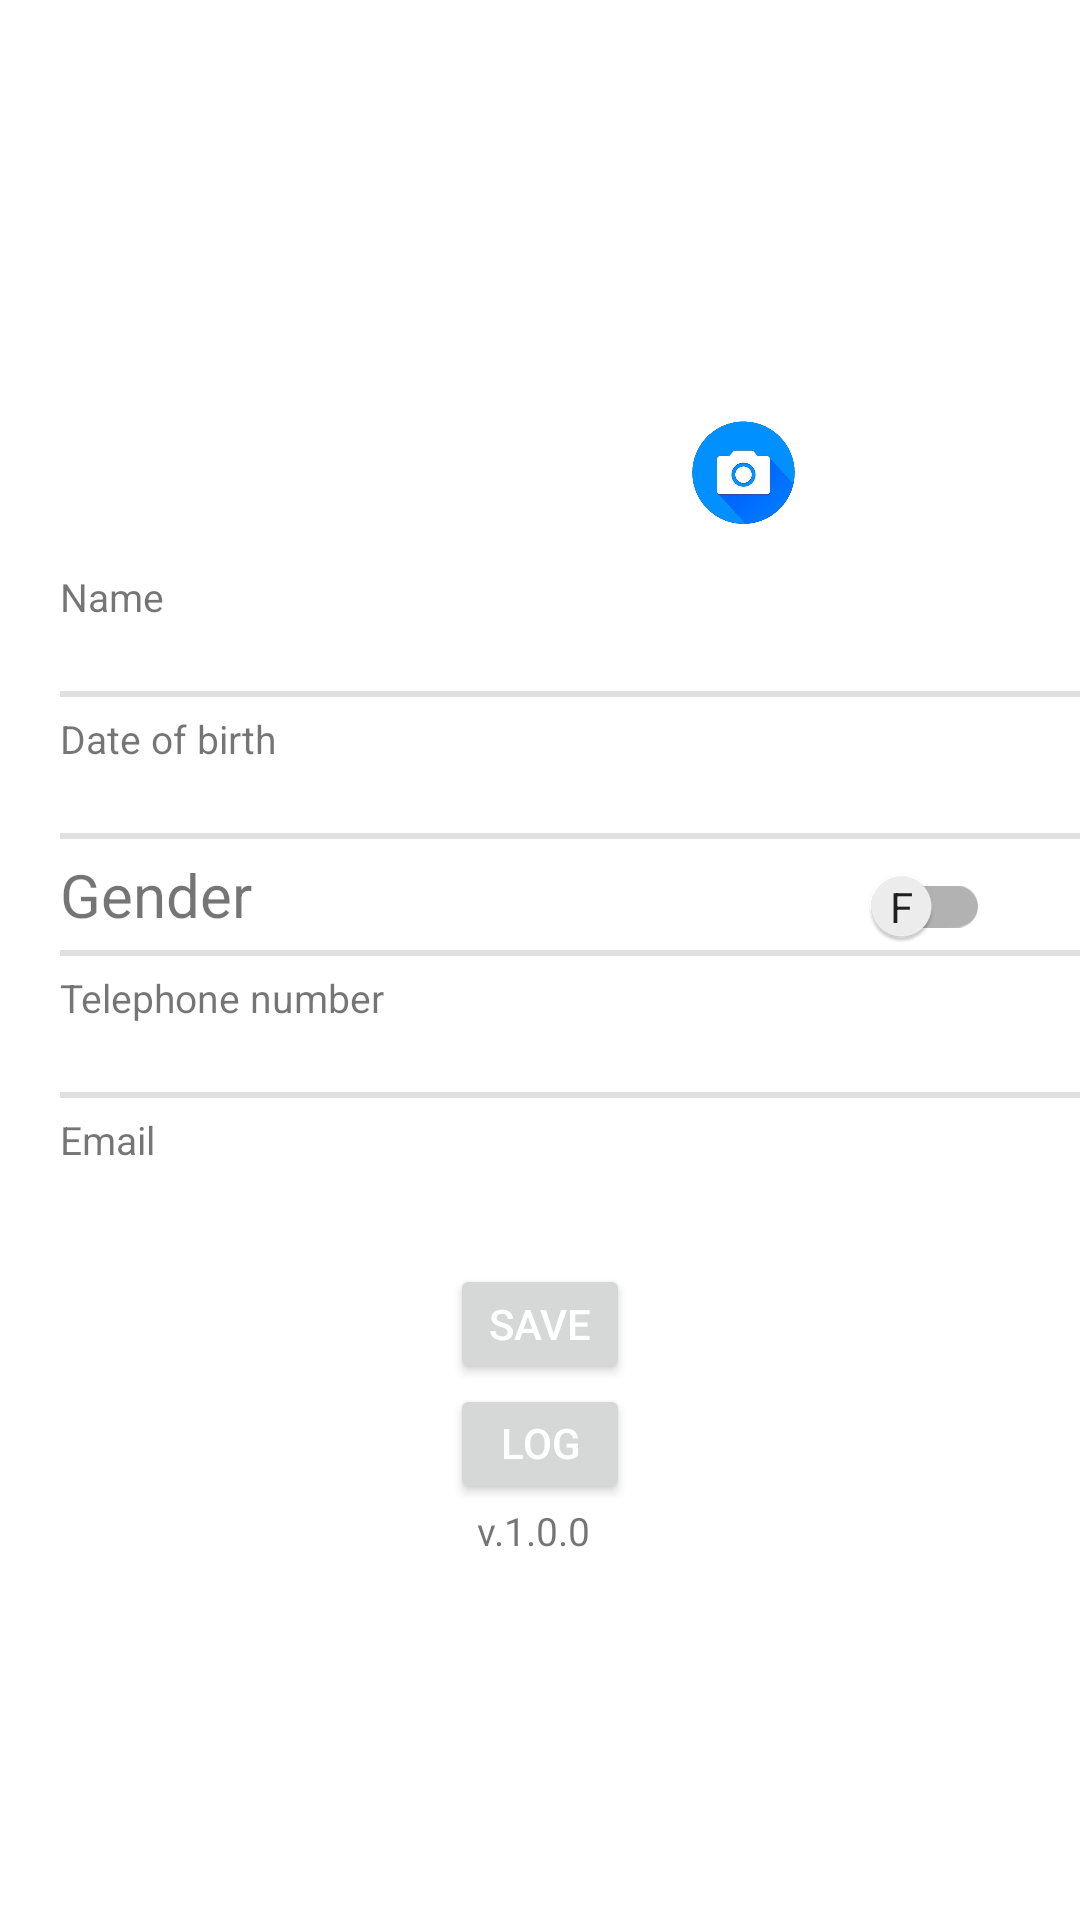

Android layout source for this screen:
<!-- AndroidManifest.xml: application theme Theme.ChooseYouOwnCocktail_G2 -->
<!-- res/layout/fragment_profile.xml -->
<?xml version="1.0" encoding="utf-8"?>
<androidx.constraintlayout.widget.ConstraintLayout xmlns:android="http://schemas.android.com/apk/res/android"
    xmlns:app="http://schemas.android.com/apk/res-auto"
    xmlns:tools="http://schemas.android.com/tools"
    android:layout_width="match_parent"
    android:layout_height="match_parent"
    tools:context=".ui.profile.ProfileFragment">

    <ImageView
        android:id="@+id/imageView"
        android:layout_width="@dimen/profilefragament_profile_image_width"
        android:layout_height="@dimen/profilefragament_profile_image_height"
        android:layout_marginTop="@dimen/profilefragament_profile_image_marginTop"
        android:scaleType="fitCenter"
        android:src="@drawable/portrait_placeholder"
        app:layout_constraintLeft_toLeftOf="parent"
        app:layout_constraintRight_toRightOf="parent"
        app:layout_constraintTop_toTopOf="parent" />

    <ImageView
        android:id="@+id/pickImage"
        android:layout_width="@dimen/pickbutton_size"
        android:layout_height="@dimen/pickbutton_size"
        android:layout_marginTop="@dimen/pickbutton_margintop"
        android:layout_marginStart="@dimen/pickbutton_marginstart"
        android:scaleType="fitCenter"
        android:src="@drawable/pickprofilepic"
        app:layout_constraintLeft_toLeftOf="parent"
        app:layout_constraintRight_toRightOf="@id/imageView"
        app:layout_constraintStart_toEndOf="@id/imageView"
        app:layout_constraintTop_toTopOf="parent" />

    <TextView
        android:id="@+id/name"
        android:layout_width="wrap_content"
        android:layout_height="wrap_content"
        android:layout_marginStart="@dimen/profile_telnum_marginstart"
        android:layout_marginTop="@dimen/profile_name_margintop"
        android:text="@string/name"
        android:textSize="@dimen/profilefragament_text_size"
        app:layout_constraintStart_toStartOf="parent"
        app:layout_constraintTop_toBottomOf="@id/imageView" />

    <EditText
        android:id="@+id/name_surname"
        android:layout_width="match_parent"
        android:layout_height="wrap_content"
        android:layout_marginStart="@dimen/profile_telnum_marginstart"
        android:background="@null"
        android:text=""
        android:textSize="@dimen/profilefragament_text_size"
        app:layout_constraintStart_toStartOf="parent"
        app:layout_constraintTop_toBottomOf="@id/name" />

    <View
        android:id="@+id/divider"
        android:layout_width="@dimen/profilefragament_divider_width"
        android:layout_height="@dimen/profilefragament_divider_height"
        android:layout_marginStart="@dimen/profile_telnum_marginstart"
        android:layout_marginTop="@dimen/profile_email_margintop"
        android:background="?android:attr/listDivider"
        app:layout_constraintStart_toStartOf="parent"
        app:layout_constraintTop_toBottomOf="@+id/name_surname" />

    <TextView
        android:id="@+id/date_of_birth"
        android:layout_width="wrap_content"
        android:layout_height="wrap_content"
        android:layout_marginStart="@dimen/profile_telnum_marginstart"
        android:layout_marginTop="@dimen/profile_email_margintop"
        android:text="@string/date_of_birth"
        android:textSize="@dimen/profilefragament_text_size"
        app:layout_constraintStart_toStartOf="parent"
        app:layout_constraintTop_toBottomOf="@id/divider" />

    <EditText
        android:id="@+id/string_date_of_birth"
        android:layout_width="match_parent"
        android:layout_height="wrap_content"
        android:inputType="date"
        android:layout_marginStart="@dimen/profile_telnum_marginstart"
        android:text=""
        android:textSize="@dimen/profilefragament_text_size"
        android:background="@null"
        app:layout_constraintStart_toStartOf="parent"
        app:layout_constraintTop_toBottomOf="@+id/date_of_birth" />

    <View
        android:id="@+id/divider_two"
        android:layout_width="@dimen/profilefragament_divider_width"
        android:layout_height="@dimen/profilefragament_divider_height"
        android:layout_marginStart="@dimen/profile_telnum_marginstart"
        android:layout_marginTop="@dimen/profile_email_margintop"
        android:background="?android:attr/listDivider"
        app:layout_constraintStart_toStartOf="parent"
        app:layout_constraintTop_toBottomOf="@+id/string_date_of_birth" />

    <TextView
        android:id="@+id/gender"
        android:layout_width="wrap_content"
        android:layout_height="wrap_content"
        android:layout_marginStart="@dimen/profile_telnum_marginstart"
        android:layout_marginTop="@dimen/profile_email_margintop"
        android:text="@string/gender"
        android:textSize="20dp"
        app:layout_constraintStart_toStartOf="parent"
        app:layout_constraintTop_toBottomOf="@+id/divider_two" />

    <EditText
        android:id="@+id/string_gender"
        android:layout_width="wrap_content"
        android:layout_height="wrap_content"
        android:layout_marginStart="@dimen/profile_telnum_marginstart"
        android:text="@string/string_gender"
        android:textSize="@dimen/profilefragament_text_size"
        android:background="@null"
        app:layout_constraintStart_toStartOf="parent"
        app:layout_constraintTop_toBottomOf="@+id/gender"
        android:visibility="gone"/>

    <View
        android:id="@+id/divider_three"
        android:layout_width="370dp"
        android:layout_height="2dp"
        android:layout_marginStart="@dimen/profile_telnum_marginstart"
        android:layout_marginTop="@dimen/profile_email_margintop"
        android:background="?android:attr/listDivider"
        app:layout_constraintStart_toStartOf="parent"
        app:layout_constraintTop_toBottomOf="@+id/string_gender" />

    <TextView
        android:id="@+id/telephone_number"
        android:layout_width="wrap_content"
        android:layout_height="wrap_content"
        android:layout_marginStart="@dimen/profile_telnum_marginstart"
        android:layout_marginTop="@dimen/profile_email_margintop"
        android:text="@string/telephone_number"
        android:textSize="@dimen/profilefragament_text_size"
        app:layout_constraintStart_toStartOf="parent"
        app:layout_constraintTop_toBottomOf="@+id/divider_three" />

    <EditText
        android:id="@+id/string_telephone_number"
        android:layout_width="match_parent"
        android:layout_height="wrap_content"
        android:layout_marginStart="@dimen/profile_telnum_marginstart"
        android:text=""
        android:inputType="phone"
        android:textSize="@dimen/profilefragament_text_size"
        android:background="@null"
        app:layout_constraintStart_toStartOf="parent"
        app:layout_constraintTop_toBottomOf="@+id/telephone_number" />

    <View
        android:id="@+id/divider_four"
        android:layout_width="370dp"
        android:layout_height="2dp"
        android:layout_marginStart="20dp"
        android:layout_marginTop="5dp"
        android:background="?android:attr/listDivider"
        app:layout_constraintStart_toStartOf="parent"
        app:layout_constraintTop_toBottomOf="@+id/string_telephone_number" />

    <TextView
        android:id="@+id/email"
        android:layout_width="wrap_content"
        android:layout_height="wrap_content"
        android:layout_marginStart="@dimen/profile_email_marginstart"
        android:layout_marginTop="@dimen/profile_email_margintop"
        android:text="@string/email"
        android:textSize="@dimen/profilefragament_text_size"
        app:layout_constraintStart_toStartOf="parent"
        app:layout_constraintTop_toBottomOf="@+id/divider_four" />

    <EditText
        android:id="@+id/string_email"
        android:layout_width="match_parent"
        android:layout_height="wrap_content"
        android:layout_marginStart="@dimen/profile_email_input_marginstart"
        android:text=""
        android:textSize="@dimen/profilefragament_text_size"
        android:background="@null"
        app:layout_constraintStart_toStartOf="parent"
        app:layout_constraintTop_toBottomOf="@+id/email" />

    <Button
        android:id="@+id/log_out"
        android:layout_width="match_parent"
        android:layout_height="@dimen/profile_logout_height"
        android:layout_marginStart="@dimen/profile_logout_marginstart"
        android:layout_marginEnd="@dimen/profile_logout_marginend"
        android:text="@string/log_out"
        android:textColor="@color/white"
        app:layout_constraintStart_toStartOf="parent"
        app:layout_constraintTop_toBottomOf="@+id/save" />

    <Button
        android:id="@+id/save"
        android:layout_width="match_parent"
        android:layout_height="@dimen/profile_logout_height"
        android:layout_marginStart="@dimen/profile_logout_marginstart"
        android:layout_marginTop="@dimen/profile_savebutton_margintop"
        android:layout_marginEnd="@dimen/profile_logout_marginend"
        android:text="@string/save"
        android:textColor="@color/white"
        app:layout_constraintStart_toStartOf="parent"
        app:layout_constraintTop_toBottomOf="@+id/string_email" />

    <TextView
        android:id="@+id/text_version"
        android:layout_width="@dimen/profilefragament_text_version_width"
        android:layout_height="@dimen/profilefragament_text_version_height"
        android:text="@string/app_version"
        android:textSize="@dimen/profilefragament_text_size"
        app:layout_constraintEnd_toEndOf="parent"
        app:layout_constraintStart_toStartOf="parent"
        app:layout_constraintTop_toBottomOf="@+id/log_out" />


    <androidx.appcompat.widget.SwitchCompat
        android:id="@+id/gender_switch"
        android:layout_width="@dimen/profile_gender_width"
        android:layout_height="@dimen/profile_gender_height"
        android:layout_marginTop="@dimen/gender_toggle_marginTop"
        android:layout_marginStart="@dimen/gender_toggle_marginStart"
        android:layout_marginEnd="@dimen/gender_toggle_marginEnd"
        android:textOff="@string/f"
        android:textOn="@string/m"
        app:showText="true"
        app:layout_constraintEnd_toEndOf="parent"
        app:layout_constraintStart_toStartOf="parent"
        app:layout_constraintTop_toBottomOf="@+id/gender" />

</androidx.constraintlayout.widget.ConstraintLayout>
<!-- resources referenced by this layout -->
<resources>
  <color name="white">#FFFFFFFF</color>
  <dimen name="gender_toggle_marginEnd">20dp</dimen>
  <dimen name="gender_toggle_marginStart">250dp</dimen>
  <dimen name="gender_toggle_marginTop">-30dp</dimen>
  <dimen name="pickbutton_marginstart">-30dp</dimen>
  <dimen name="pickbutton_margintop">140dp</dimen>
  <dimen name="pickbutton_size">35dp</dimen>
  <dimen name="profile_email_input_marginstart">20dp</dimen>
  <dimen name="profile_email_marginstart">20dp</dimen>
  <dimen name="profile_email_margintop">5dp</dimen>
  <dimen name="profile_gender_height">40dp</dimen>
  <dimen name="profile_gender_width">70dp</dimen>
  <dimen name="profile_logout_height">40dp</dimen>
  <dimen name="profile_logout_marginend">150dp</dimen>
  <dimen name="profile_logout_marginstart">150dp</dimen>
  <dimen name="profile_name_margintop">30dp</dimen>
  <dimen name="profile_savebutton_margintop">15dp</dimen>
  <dimen name="profile_telnum_marginstart">20dp</dimen>
  <dimen name="profilefragament_divider_height">2dp</dimen>
  <dimen name="profilefragament_divider_width">370dp</dimen>
  <dimen name="profilefragament_profile_image_height">120dp</dimen>
  <dimen name="profilefragament_profile_image_marginTop">40dp</dimen>
  <dimen name="profilefragament_profile_image_width">160dp</dimen>
  <dimen name="profilefragament_text_size">13dp</dimen>
  <dimen name="profilefragament_text_version_height">16dp</dimen>
  <dimen name="profilefragament_text_version_width">42dp</dimen>
  <!-- drawable pickprofilepic: png bitmap (drawable-mdpi, 55040 bytes) -->
  <string name="app_version">v.1.0.0</string>
  <string name="date_of_birth">Date of birth</string>
  <string name="email">Email</string>
  <string name="f">F</string>
  <string name="gender">Gender</string>
  <string name="log_out">log out</string>
  <string name="m">M</string>
  <string name="name" translatable="false">Name</string>
  <string name="save">Save</string>
  <string name="string_gender">M</string>
  <string name="telephone_number">Telephone number</string>
  <style name="Theme.ChooseYouOwnCocktail_G2" parent="Theme.MaterialComponents.DayNight.DarkActionBar">
          
          <item name="colorPrimary">@color/MainColor</item>
          <item name="colorPrimaryVariant">@color/MainColor</item>
          <item name="colorOnPrimary">@color/MainColor</item>
          
          <item name="colorSecondary">@color/MainColor</item>
          <item name="colorSecondaryVariant">@color/MainColor</item>
          <item name="colorOnSecondary">@color/MainColor</item>
          
          <item name="android:statusBarColor" tools:targetApi="l">?attr/colorPrimaryVariant</item>
          
      </style>
  <color name="MainColor">#1A9CFE</color>
</resources>
